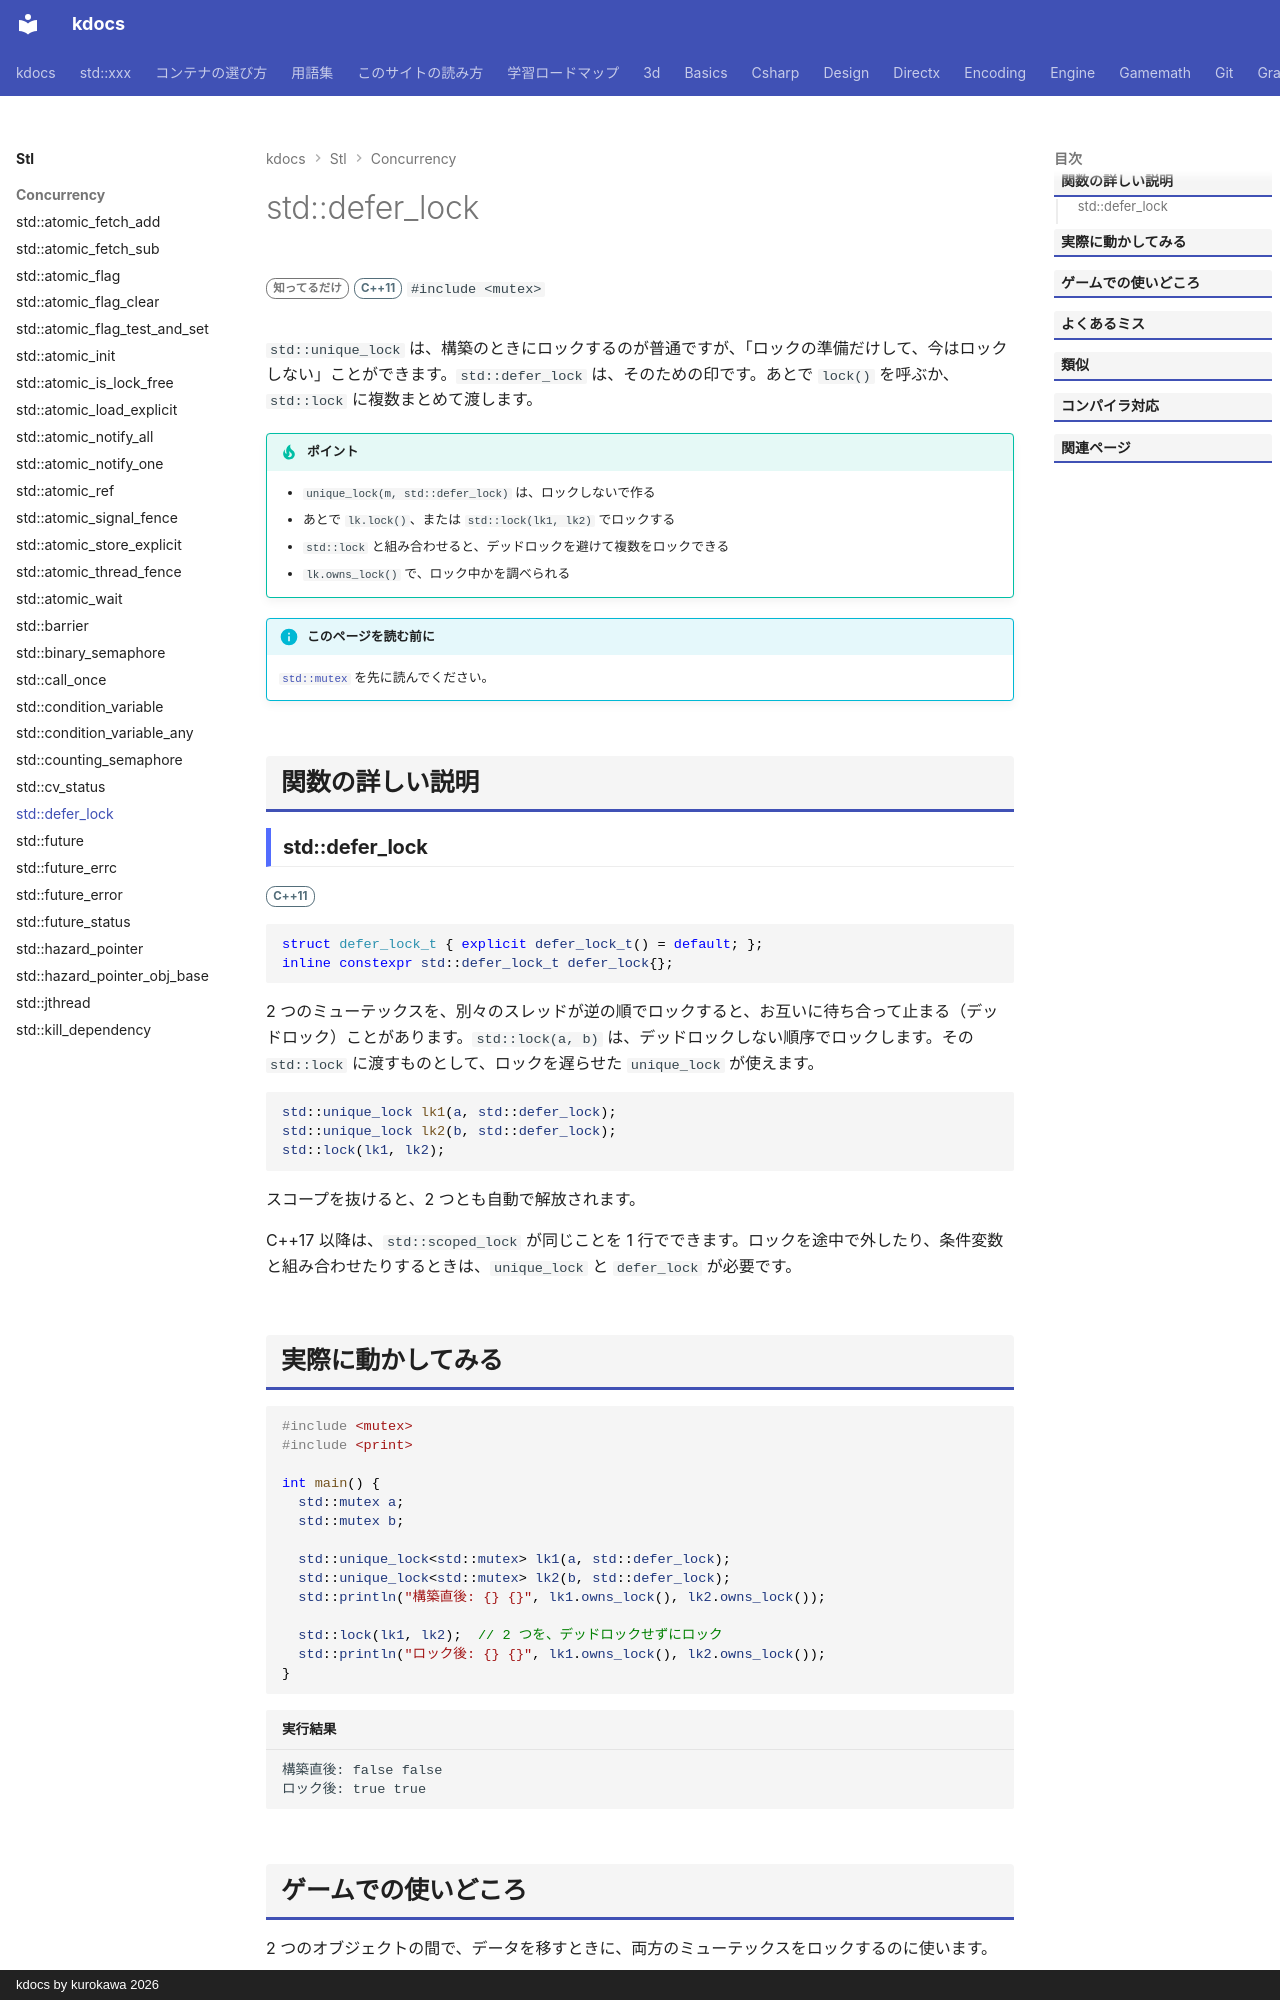

repository: qwzxdf/kdocs · page: stl/concurrency/defer_lock/index.html · generator: mkdocs · copyright: kdocs by kurokawa 2026

---
title: std::defer_lock
summary: "unique_lock に「まだロックしない」と伝える目印。"
order: 900
tags:
  - 並行処理
---

# std::defer_lock

<div class="page-badges" markdown>
<span class="rank rank-rare">知ってるだけ</span>
<span class="ver ver-11">C++11</span>
`#include <mutex>`
</div>

`std::unique_lock` は、構築のときにロックするのが普通ですが、「ロックの準備だけして、今はロックしない」ことができます。`std::defer_lock` は、そのための印です。あとで `lock()` を呼ぶか、`std::lock` に複数まとめて渡します。

!!! tip "ポイント"
    - `unique_lock(m, std::defer_lock)` は、ロックしないで作る
    - あとで `lk.lock()`、または `std::lock(lk1, lk2)` でロックする
    - `std::lock` と組み合わせると、デッドロックを避けて複数をロックできる
    - `lk.owns_lock()` で、ロック中かを調べられる

!!! info "このページを読む前に"
    [`std::mutex`](mutex.md) を先に読んでください。

## 関数の詳しい説明

### std::defer_lock {#defer_lock}

<span class="ver ver-11">C++11</span>

```cpp
struct defer_lock_t { explicit defer_lock_t() = default; };
inline constexpr std::defer_lock_t defer_lock{};
```

2 つのミューテックスを、別々のスレッドが逆の順でロックすると、お互いに待ち合って止まる（デッドロック）ことがあります。`std::lock(a, b)` は、デッドロックしない順序でロックします。その `std::lock` に渡すものとして、ロックを遅らせた `unique_lock` が使えます。

```cpp
std::unique_lock lk1(a, std::defer_lock);
std::unique_lock lk2(b, std::defer_lock);
std::lock(lk1, lk2);
```

スコープを抜けると、2 つとも自動で解放されます。

C++17 以降は、`std::scoped_lock` が同じことを 1 行でできます。ロックを途中で外したり、条件変数と組み合わせたりするときは、`unique_lock` と `defer_lock` が必要です。
